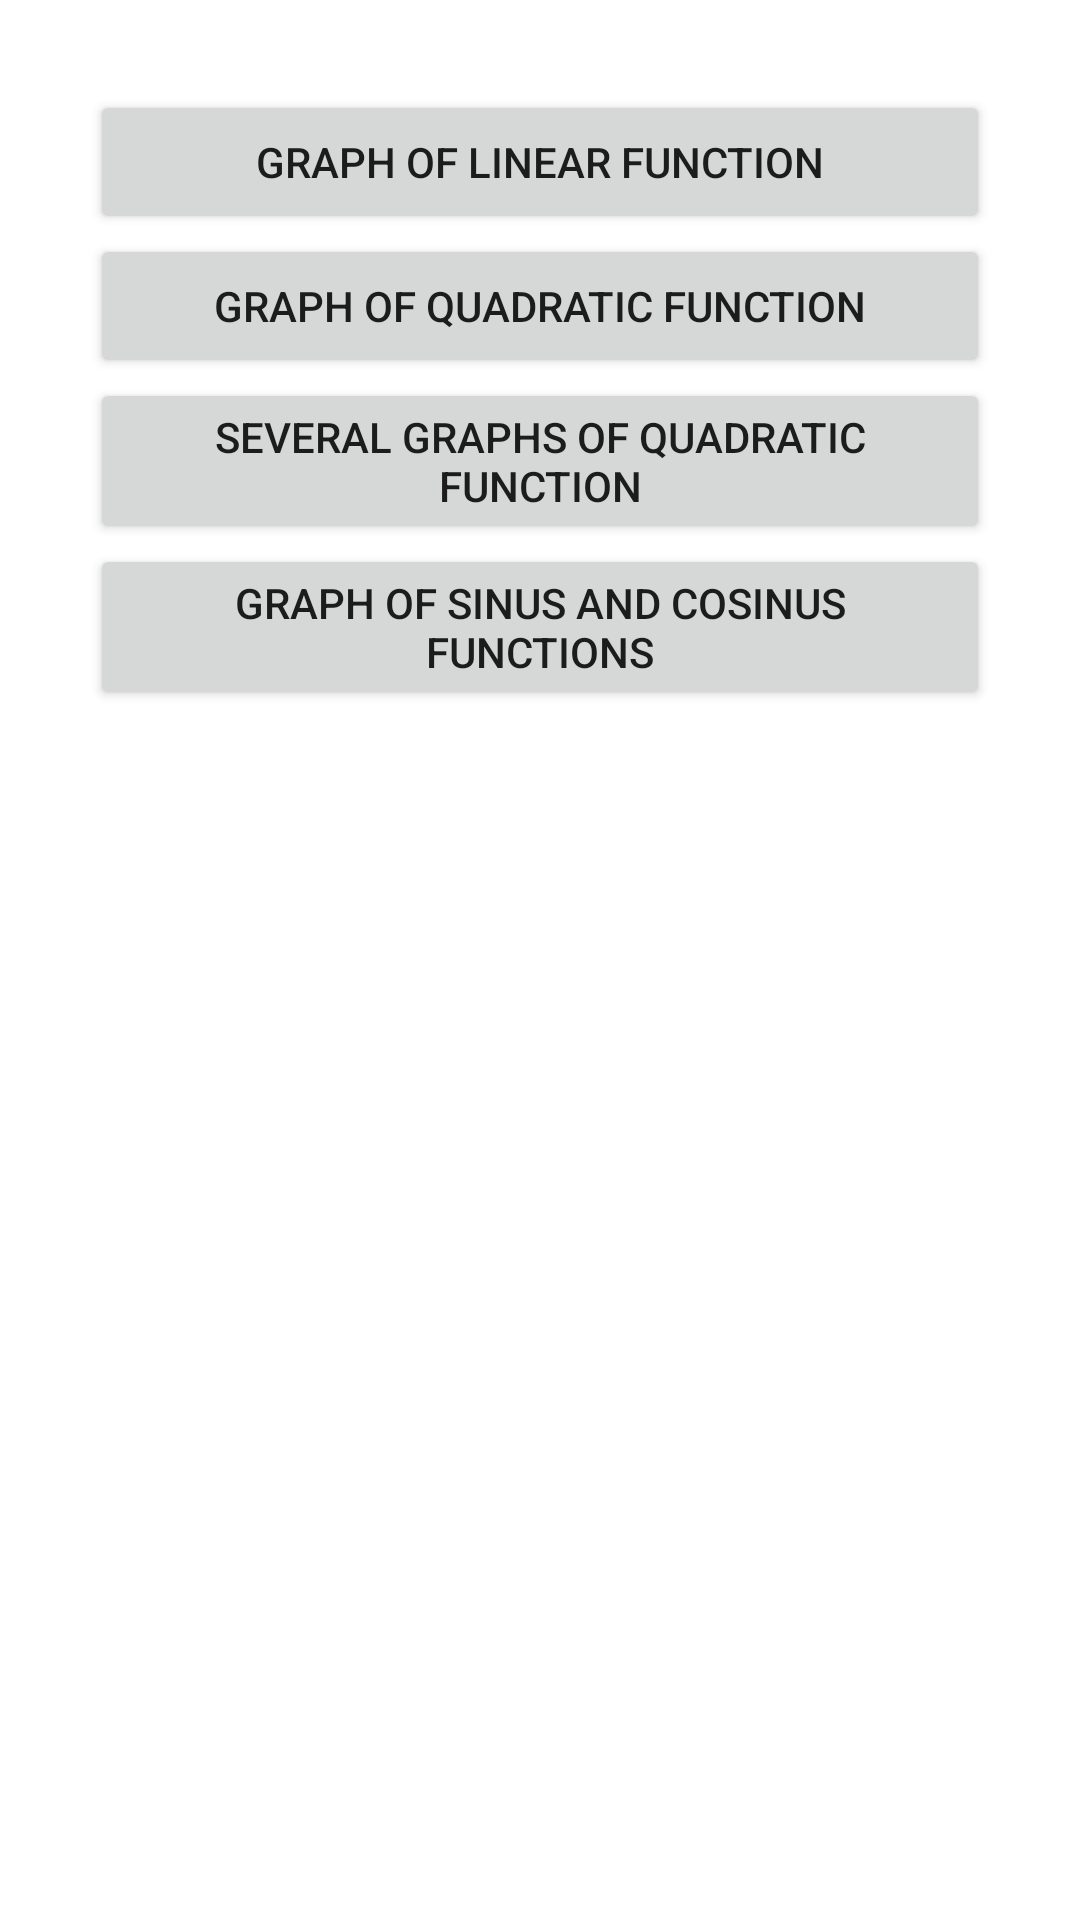

This screen was rendered from an Android layout file. Write that file and the resources it references.
<!-- AndroidManifest.xml: application theme Theme.MyMathGraph -->
<!-- res/layout/activity_main.xml -->
<?xml version="1.0" encoding="utf-8"?>
<LinearLayout xmlns:android="http://schemas.android.com/apk/res/android"
    xmlns:app="http://schemas.android.com/apk/res-auto"
    xmlns:tools="http://schemas.android.com/tools"
    android:layout_width="match_parent"
    android:layout_height="match_parent"
    android:orientation="vertical"
    android:gravity="center_horizontal"
    android:padding="30dp"
    tools:context=".MainActivity">

    <Button
        android:onClick="goLinear"
        android:layout_width="match_parent"
        android:layout_height="wrap_content"
        android:text="@string/linfunc" />

    <Button
        android:onClick="goQuadratic"
        android:layout_width="match_parent"
        android:layout_height="wrap_content"
        android:text="@string/lquadfunc" />

    <Button
        android:onClick="goSeveral"
        android:layout_width="match_parent"
        android:layout_height="wrap_content"
        android:text="@string/several" />

    <Button
        android:onClick="goSinCos"
        android:layout_width="match_parent"
        android:layout_height="wrap_content"
        android:text="@string/sincos" />

</LinearLayout>
<!-- resources referenced by this layout -->
<resources>
  <string name="linfunc">Graph of linear function</string>
  <string name="lquadfunc">Graph of quadratic function</string>
  <string name="several">Several graphs of quadratic function</string>
  <string name="sincos">Graph of sinus and cosinus functions</string>
  <style name="Theme.MyMathGraph" parent="Theme.MaterialComponents.DayNight.DarkActionBar">
          
          <item name="colorPrimary">@color/purple_500</item>
          <item name="colorPrimaryVariant">@color/purple_700</item>
          <item name="colorOnPrimary">@color/white</item>
          
          <item name="colorSecondary">@color/teal_200</item>
          <item name="colorSecondaryVariant">@color/teal_700</item>
          <item name="colorOnSecondary">@color/black</item>
          
          <item name="android:statusBarColor" tools:targetApi="l">?attr/colorPrimaryVariant</item>
          
      </style>
  <!-- not gathered from this repository: default colours our renderer supplied (Android Studio template values) -->
  <color name="purple_500">#FF6200EE</color>
  <color name="purple_700">#FF3700B3</color>
  <color name="teal_200">#FF03DAC5</color>
  <color name="teal_700">#FF018786</color>
  <color name="black">#FF000000</color>
  <color name="white">#FFFFFFFF</color>
</resources>
